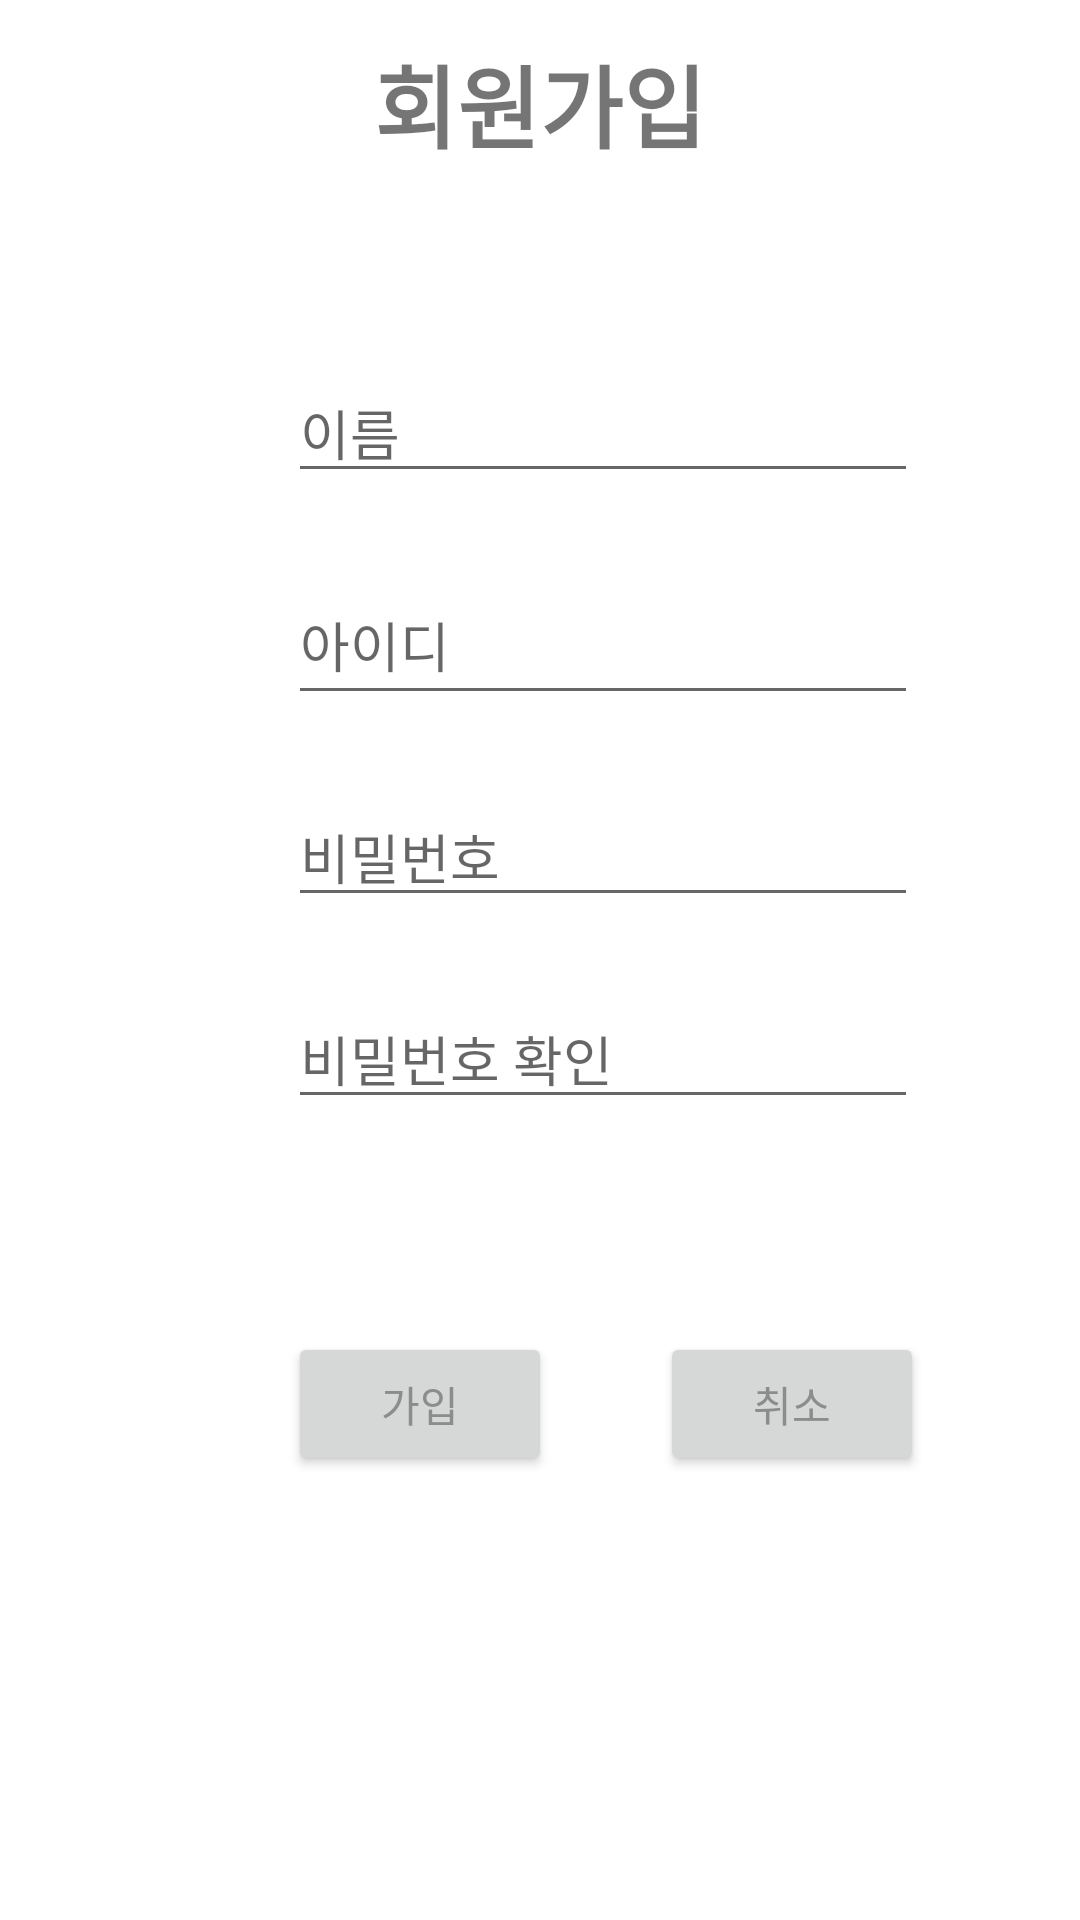

Produce the Android XML layout that renders to this screen, including the resource entries it uses.
<!-- AndroidManifest.xml: application theme Theme.KHULazy -->
<!-- res/layout/activity_join.xml -->
<?xml version="1.0" encoding="utf-8"?>
<androidx.constraintlayout.widget.ConstraintLayout xmlns:android="http://schemas.android.com/apk/res/android"
    xmlns:app="http://schemas.android.com/apk/res-auto"
    xmlns:tools="http://schemas.android.com/tools"
    android:layout_width="match_parent"
    android:layout_height="match_parent"
    android:background="#FFFFFF"
    android:theme="@style/AppTheme">

    <TextView
        android:id="@+id/textView"
        android:layout_width="wrap_content"
        android:layout_height="wrap_content"
        android:layout_marginBottom="65dp"
        android:text="회원가입"
        android:textSize="30sp"
        android:textStyle="bold"
        app:layout_constraintBottom_toTopOf="@+id/join_name"
        app:layout_constraintEnd_toEndOf="parent"
        app:layout_constraintStart_toStartOf="parent" />

    <EditText
        android:id="@+id/join_name"
        android:layout_width="wrap_content"
        android:layout_height="wrap_content"
        android:layout_marginEnd="2dp"
        android:layout_marginRight="2dp"
        android:layout_marginBottom="24dp"
        android:ems="10"
        android:hint="이름"
        android:inputType="textPersonName"
        app:layout_constraintBottom_toTopOf="@+id/join_id"
        app:layout_constraintEnd_toEndOf="@+id/delete"/>

    <EditText
        android:id="@+id/join_password"
        android:layout_width="wrap_content"
        android:layout_height="wrap_content"
        android:layout_marginBottom="24dp"
        android:ems="10"
        android:hint="비밀번호"
        android:inputType="textPassword"
        app:layout_constraintBottom_toTopOf="@+id/join_pwck"
        app:layout_constraintStart_toStartOf="@+id/join_id" />

    <EditText
        android:id="@+id/join_pwck"
        android:layout_width="wrap_content"
        android:layout_height="wrap_content"
        android:layout_marginBottom="267dp"
        android:ems="10"
        android:hint="비밀번호 확인"
        android:inputType="textPassword"
        app:layout_constraintBottom_toBottomOf="parent"
        app:layout_constraintStart_toStartOf="@+id/join_password" />

    <EditText
        android:id="@+id/join_id"
        android:layout_width="0dp"
        android:layout_height="50dp"
        android:layout_marginEnd="6dp"
        android:layout_marginRight="6dp"
        android:layout_marginBottom="24dp"
        android:ems="10"
        android:hint="아이디"
        android:inputType="textEmailAddress"
        app:layout_constraintBottom_toTopOf="@+id/join_password"
        app:layout_constraintStart_toStartOf="@+id/join_name" />

    <Button
        android:id="@+id/delete"
        style="@style/defaultButton"
        android:layout_width="wrap_content"
        android:layout_height="wrap_content"
        android:layout_marginStart="36dp"
        android:layout_marginLeft="36dp"
        android:layout_marginTop="71dp"
        android:text="취소"
        app:layout_constraintStart_toEndOf="@+id/join_button"
        app:layout_constraintTop_toBottomOf="@+id/join_pwck"
        android:textColor="@color/colorGray"/>

    <Button
        android:id="@+id/join_button"
        style="@style/defaultButton"
        android:layout_width="wrap_content"
        android:layout_height="wrap_content"
        android:layout_marginStart="96dp"
        android:layout_marginLeft="96dp"
        android:text="가입"
        app:layout_constraintBaseline_toBaselineOf="@+id/delete"
        app:layout_constraintStart_toStartOf="parent"
        android:textColor="@color/colorGray"/>


</androidx.constraintlayout.widget.ConstraintLayout>
<!-- resources referenced by this layout -->
<resources>
  <color name="colorGray">#8C8C8C</color>
  <style name="AppTheme" parent="Theme.AppCompat.Light.DarkActionBar" />
  <style name="Theme.KHULazy" parent="Theme.MaterialComponents.DayNight.DarkActionBar">
          
          <item name="colorPrimary">@color/purple_500</item>
          <item name="colorPrimaryVariant">@color/purple_700</item>
          <item name="colorOnPrimary">@color/white</item>
          
          <item name="colorSecondary">@color/teal_200</item>
          <item name="colorSecondaryVariant">@color/teal_700</item>
          <item name="colorOnSecondary">@color/black</item>
          
          <item name="android:statusBarColor">?attr/colorPrimaryVariant</item>
          
      </style>
  <color name="purple_500">#FF6200EE</color>
  <color name="purple_700">#FF3700B3</color>
  <color name="white">#FFFFFFFF</color>
  <color name="teal_200">#FF03DAC5</color>
  <color name="teal_700">#FF018786</color>
  <color name="black">#FF000000</color>
</resources>
